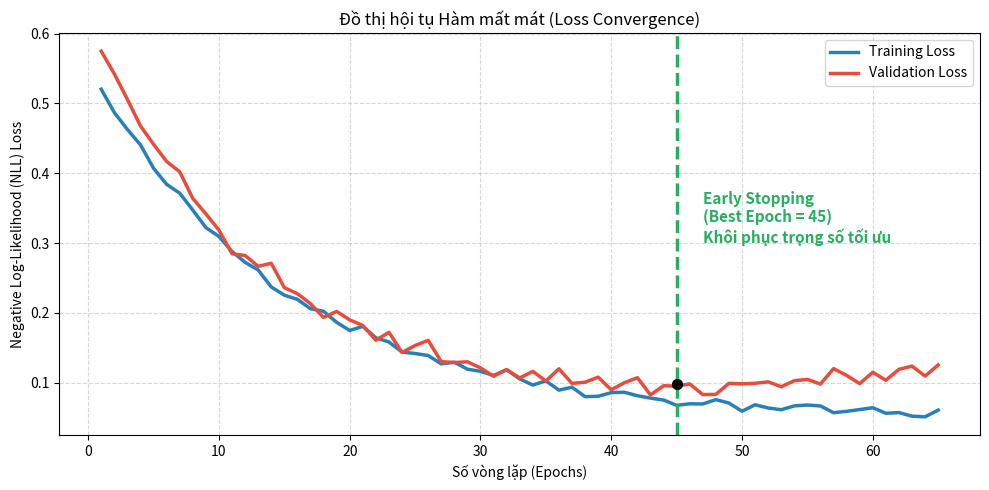
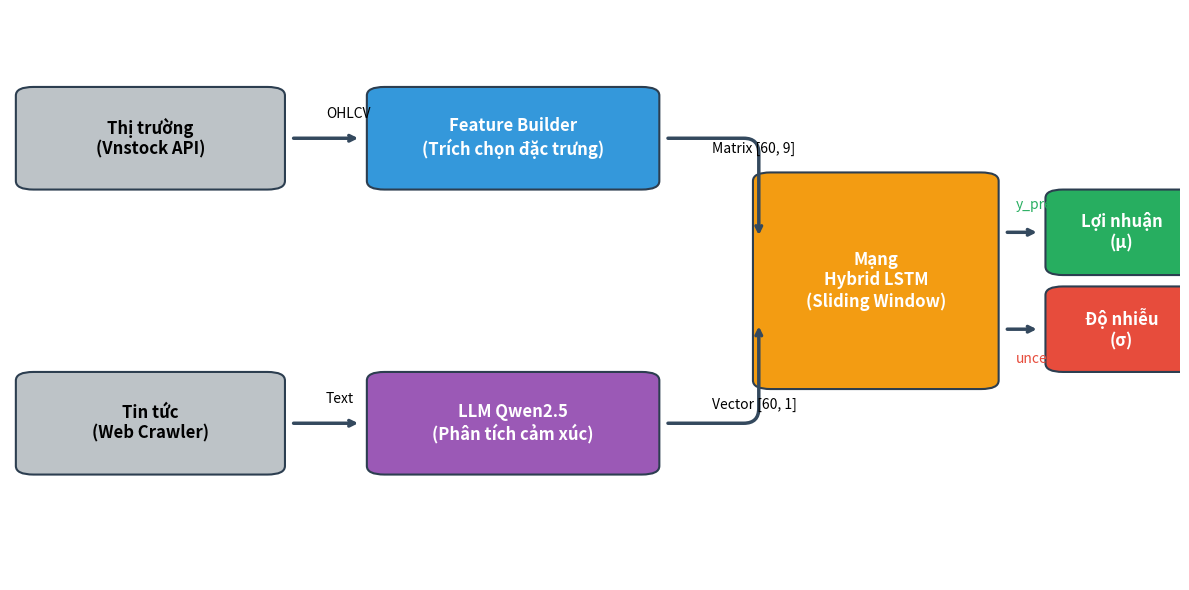

Recreate these plots in Python, in order.
import matplotlib.pyplot as plt
import numpy as np
import matplotlib.patches as patches

# Tắt cảnh báo font
plt.rcParams['font.family'] = 'sans-serif'

# 1. Đồ thị Loss (Training vs Validation)
plt.figure(figsize=(10, 5))

epochs = np.arange(1, 101)
# Giả lập đường loss function
np.random.seed(42)
train_loss = 0.5 * np.exp(-epochs/15) + 0.05 + np.random.normal(0, 0.005, 100)
val_loss = 0.55 * np.exp(-epochs/12) + 0.08 + np.random.normal(0, 0.008, 100)
val_loss[45:] += np.linspace(0, 0.1, 55) # Mô phỏng overfitting nếu không có early stopping

plt.plot(epochs[:65], train_loss[:65], label='Training Loss', color='#2980b9', lw=2.5)
plt.plot(epochs[:65], val_loss[:65], label='Validation Loss', color='#e74c3c', lw=2.5)

# Đánh dấu điểm Early stopping
plt.axvline(x=45, color='#27ae60', linestyle='--', lw=2.5)
plt.scatter([45], [val_loss[45]], color='black', zorder=5, s=50)
plt.text(47, 0.3, 'Early Stopping\n(Best Epoch = 45)\nKhôi phục trọng số tối ưu', color='#27ae60', fontsize=11, fontweight='bold')

plt.title('Đồ thị hội tụ Hàm mất mát (Loss Convergence)')
plt.xlabel('Số vòng lặp (Epochs)')
plt.ylabel('Negative Log-Likelihood (NLL) Loss')
plt.legend()
plt.grid(True, linestyle='--', alpha=0.5)
plt.tight_layout()
plt.savefig('training_loss_chart.png', dpi=300)
plt.close()

# 2. Sơ đồ kiến trúc Hybrid LSTM
fig, ax = plt.subplots(figsize=(12, 6))
ax.set_xlim(0, 100)
ax.set_ylim(0, 100)
ax.axis('off')

def draw_box(ax, x, y, w, h, text, color='#ecf0f1', text_color='black'):
    ax.add_patch(patches.FancyBboxPatch((x, y), w, h, boxstyle="round,pad=1.5", ec="#2c3e50", fc=color, lw=1.5))
    ax.text(x + w/2, y + h/2, text, color=text_color, fontsize=12, fontweight='bold', ha='center', va='center', fontname='sans-serif')

# Đầu vào
draw_box(ax, 2, 70, 20, 15, "Thị trường\n(Vnstock API)", color='#bdc3c7')
draw_box(ax, 2, 20, 20, 15, "Tin tức\n(Web Crawler)", color='#bdc3c7')

# Tiền xử lý
draw_box(ax, 32, 70, 22, 15, "Feature Builder\n(Trích chọn đặc trưng)", color='#3498db', text_color='white')
draw_box(ax, 32, 20, 22, 15, "LLM Qwen2.5\n(Phân tích cảm xúc)", color='#9b59b6', text_color='white')

# Mô hình
draw_box(ax, 65, 35, 18, 35, "Mạng\nHybrid LSTM\n(Sliding Window)", color='#f39c12', text_color='white')

# Đầu ra (Dual Output)
draw_box(ax, 90, 55, 10, 12, "Lợi nhuận\n(μ)", color='#27ae60', text_color='white')
draw_box(ax, 90, 38, 10, 12, "Độ nhiễu\n(σ)", color='#e74c3c', text_color='white')

# Vẽ mũi tên
def draw_arrow(ax, start_x, start_y, end_x, end_y, connectionstyle="arc3"):
    ax.annotate("", xy=(end_x, end_y), xytext=(start_x, start_y), 
                arrowprops=dict(arrowstyle="->", lw=2.5, color="#34495e", connectionstyle=connectionstyle))

draw_arrow(ax, 24, 77.5, 30, 77.5)
draw_arrow(ax, 24, 27.5, 30, 27.5)

# Nối vào LSTM
draw_arrow(ax, 56, 77.5, 64, 60, connectionstyle="angle,angleA=0,angleB=90,rad=15")
draw_arrow(ax, 56, 27.5, 64, 45, connectionstyle="angle,angleA=0,angleB=-90,rad=15")

# Đầu ra
draw_arrow(ax, 85, 61, 88, 61)
draw_arrow(ax, 85, 44, 88, 44)

# Viết mô tả text nhỏ
ax.text(27, 81, 'OHLCV', fontsize=10, fontstyle='italic')
ax.text(27, 31, 'Text', fontsize=10, fontstyle='italic')
ax.text(60, 75, 'Matrix [60, 9]', fontsize=10, fontstyle='italic')
ax.text(60, 30, 'Vector [60, 1]', fontsize=10, fontstyle='italic')
ax.text(86, 65, 'y_pred', fontsize=10, fontstyle='italic', color='#27ae60')
ax.text(86, 38, 'uncertainty', fontsize=10, fontstyle='italic', color='#e74c3c')

plt.tight_layout()
plt.savefig('lstm_architecture.png', dpi=300)
plt.close()
